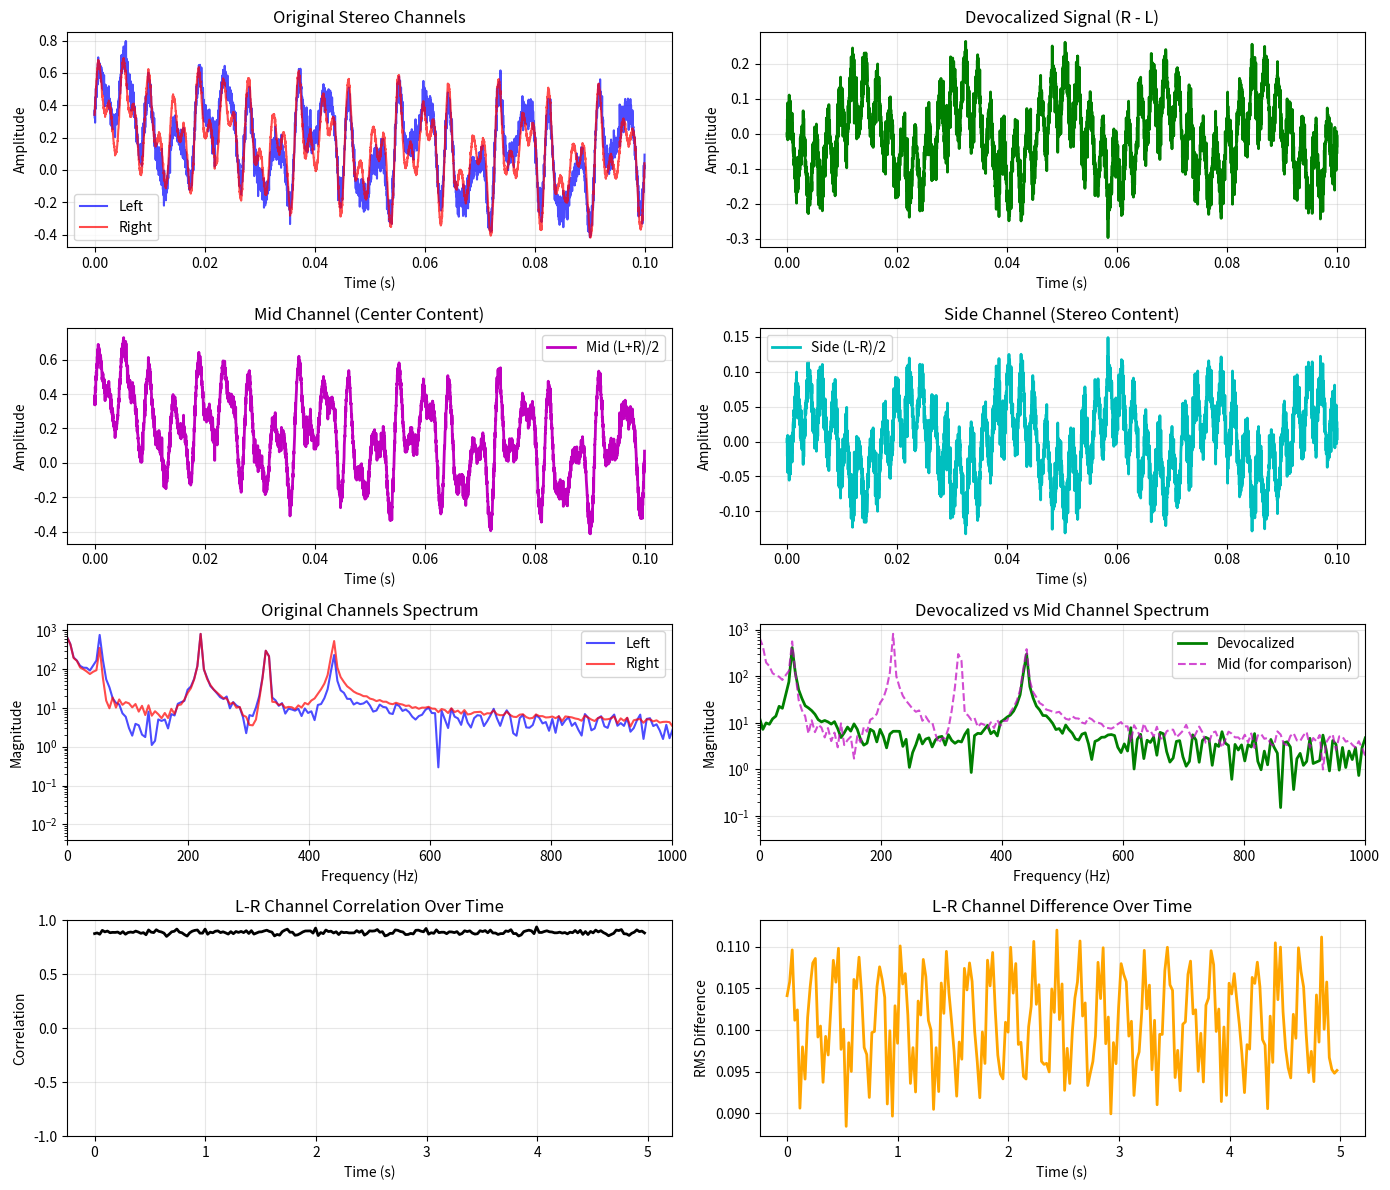

The matplotlib source for this figure:
import numpy as np
import matplotlib.pyplot as plt
from scipy.io import wavfile

"""
******************************************************************
[Practice 5-3] Use Adobe Audition® to de-vocal a stereo music by subtracting its left-channel signal from right-channel signal.
******************************************************************

Complete Problem Statement:
Remove vocals from a stereo music signal by subtracting the left channel from the right channel.
This technique works because vocals are typically mixed in the center (equal in both channels),
while instruments are often panned to different positions.

Mathematical Expression (LaTeX):
For a stereo signal with left channel L[n] and right channel R[n]:
    Devocalized signal: D[n] = R[n] - L[n]
    
This removes center-panned content (typically vocals):
    If L[n] = S[n] + V[n] and R[n] = S[n] + V[n]
    where S[n] is side content and V[n] is vocal (center) content
    Then D[n] = 0 (vocals removed)

Note: Since we cannot use Adobe Audition in Python, we'll implement the algorithm directly
and demonstrate with a synthetic stereo signal.
"""

# Create a synthetic stereo music signal
fs = 44100  # Standard audio sampling rate
duration = 5.0  # seconds
t = np.linspace(0, duration, int(fs * duration), False)

# Simulate different components of a music track
# 1. Vocals (center-panned - equal in both channels)
vocal_freq1 = 220  # A3 note
vocal_freq2 = 330  # E4 note
vocals = 0.3 * np.sin(2 * np.pi * vocal_freq1 * t) + \
         0.2 * np.sin(2 * np.pi * vocal_freq2 * t) * np.sin(2 * np.pi * 3 * t)  # vibrato

# 2. Bass (slightly left-panned)
bass_freq = 55  # A1 note
bass = 0.4 * np.sin(2 * np.pi * bass_freq * t)

# 3. Guitar (right-panned)
guitar_freq = 440  # A4 note
guitar = 0.3 * np.sin(2 * np.pi * guitar_freq * t) * \
         (1 + 0.2 * np.sin(2 * np.pi * 5 * t))  # tremolo effect

# 4. Drums (various panning)
# Kick drum (center)
kick_times = np.arange(0, duration, 0.5)  # Every 0.5 seconds
kick = np.zeros_like(t)
for kick_time in kick_times:
    kick_idx = int(kick_time * fs)
    if kick_idx < len(t):
        # Exponentially decaying pulse
        kick[kick_idx:kick_idx+int(0.1*fs)] = 0.5 * np.exp(-20 * t[:int(0.1*fs)])

# Hi-hat (left-panned)
hihat_freq = 8000
hihat = 0.1 * np.random.randn(len(t)) * np.sin(2 * np.pi * hihat_freq * t)

# Create stereo channels
# Left channel: vocals + more bass + some guitar + hihat
left_channel = vocals + 0.7 * bass + 0.3 * guitar + kick + 0.8 * hihat

# Right channel: vocals + less bass + more guitar + kick
right_channel = vocals + 0.3 * bass + 0.7 * guitar + kick + 0.2 * hihat

# Normalize to prevent clipping
max_val = max(np.max(np.abs(left_channel)), np.max(np.abs(right_channel)))
left_channel = left_channel / max_val * 0.8
right_channel = right_channel / max_val * 0.8

# Apply de-vocalization
devocalized = right_channel - left_channel

# Also create mid/side representation for comparison
mid_channel = (left_channel + right_channel) / 2  # Center content
side_channel = (left_channel - right_channel) / 2  # Side content

# Save the audio files
stereo_signal = np.stack([left_channel, right_channel], axis=1)
wavfile.write('original_stereo.wav', fs, (stereo_signal * 32767).astype(np.int16))
wavfile.write('devocalized_mono.wav', fs, (devocalized * 32767).astype(np.int16))

# Visualization
fig, axes = plt.subplots(4, 2, figsize=(14, 12))

# Time domain plots (first 0.1 seconds for clarity)
time_slice = slice(0, int(0.1 * fs))

# 1. Original channels
axes[0, 0].plot(t[time_slice], left_channel[time_slice], 'b-', label='Left', alpha=0.7)
axes[0, 0].plot(t[time_slice], right_channel[time_slice], 'r-', label='Right', alpha=0.7)
axes[0, 0].set_xlabel('Time (s)')
axes[0, 0].set_ylabel('Amplitude')
axes[0, 0].set_title('Original Stereo Channels')
axes[0, 0].legend()
axes[0, 0].grid(True, alpha=0.3)

# 2. Devocalized signal
axes[0, 1].plot(t[time_slice], devocalized[time_slice], 'g-', linewidth=2)
axes[0, 1].set_xlabel('Time (s)')
axes[0, 1].set_ylabel('Amplitude')
axes[0, 1].set_title('Devocalized Signal (R - L)')
axes[0, 1].grid(True, alpha=0.3)

# 3. Mid/Side representation
axes[1, 0].plot(t[time_slice], mid_channel[time_slice], 'm-', label='Mid (L+R)/2', linewidth=2)
axes[1, 0].set_xlabel('Time (s)')
axes[1, 0].set_ylabel('Amplitude')
axes[1, 0].set_title('Mid Channel (Center Content)')
axes[1, 0].legend()
axes[1, 0].grid(True, alpha=0.3)

axes[1, 1].plot(t[time_slice], side_channel[time_slice], 'c-', label='Side (L-R)/2', linewidth=2)
axes[1, 1].set_xlabel('Time (s)')
axes[1, 1].set_ylabel('Amplitude')
axes[1, 1].set_title('Side Channel (Stereo Content)')
axes[1, 1].legend()
axes[1, 1].grid(True, alpha=0.3)

# Frequency domain analysis
# Compute FFTs
fft_size = 8192
left_fft = np.fft.fft(left_channel[:fft_size])
right_fft = np.fft.fft(right_channel[:fft_size])
devocal_fft = np.fft.fft(devocalized[:fft_size])
mid_fft = np.fft.fft(mid_channel[:fft_size])

freqs = np.fft.fftfreq(fft_size, 1/fs)[:fft_size//2]

# 4. Frequency spectrum comparison
axes[2, 0].semilogy(freqs, np.abs(left_fft[:fft_size//2]), 'b-', label='Left', alpha=0.7)
axes[2, 0].semilogy(freqs, np.abs(right_fft[:fft_size//2]), 'r-', label='Right', alpha=0.7)
axes[2, 0].set_xlabel('Frequency (Hz)')
axes[2, 0].set_ylabel('Magnitude')
axes[2, 0].set_title('Original Channels Spectrum')
axes[2, 0].set_xlim([0, 1000])
axes[2, 0].legend()
axes[2, 0].grid(True, alpha=0.3)

axes[2, 1].semilogy(freqs, np.abs(devocal_fft[:fft_size//2]), 'g-', label='Devocalized', linewidth=2)
axes[2, 1].semilogy(freqs, np.abs(mid_fft[:fft_size//2]), 'm--', label='Mid (for comparison)', alpha=0.7)
axes[2, 1].set_xlabel('Frequency (Hz)')
axes[2, 1].set_ylabel('Magnitude')
axes[2, 1].set_title('Devocalized vs Mid Channel Spectrum')
axes[2, 1].set_xlim([0, 1000])
axes[2, 1].legend()
axes[2, 1].grid(True, alpha=0.3)

# 5. Stereo field analysis
# Compute correlation between channels
window_size = 1024
num_windows = len(left_channel) // window_size
correlations = []
rms_diffs = []

for i in range(num_windows):
    start = i * window_size
    end = start + window_size
    
    # Correlation coefficient
    if np.std(left_channel[start:end]) > 0 and np.std(right_channel[start:end]) > 0:
        corr = np.corrcoef(left_channel[start:end], right_channel[start:end])[0, 1]
    else:
        corr = 1.0
    correlations.append(corr)
    
    # RMS difference
    rms_diff = np.sqrt(np.mean((left_channel[start:end] - right_channel[start:end])**2))
    rms_diffs.append(rms_diff)

time_windows = np.arange(num_windows) * window_size / fs

axes[3, 0].plot(time_windows, correlations, 'k-', linewidth=2)
axes[3, 0].set_xlabel('Time (s)')
axes[3, 0].set_ylabel('Correlation')
axes[3, 0].set_title('L-R Channel Correlation Over Time')
axes[3, 0].set_ylim([-1, 1])
axes[3, 0].grid(True, alpha=0.3)

axes[3, 1].plot(time_windows, rms_diffs, 'orange', linewidth=2)
axes[3, 1].set_xlabel('Time (s)')
axes[3, 1].set_ylabel('RMS Difference')
axes[3, 1].set_title('L-R Channel Difference Over Time')
axes[3, 1].grid(True, alpha=0.3)

plt.tight_layout()
plt.show()

# Analysis
print("De-vocalization Analysis")
print("=" * 50)
print(f"Sampling rate: {fs} Hz")
print(f"Duration: {duration} seconds")
print(f"Total samples: {len(t)}")

# Energy analysis
left_energy = np.sum(left_channel**2)
right_energy = np.sum(right_channel**2)
devocal_energy = np.sum(devocalized**2)
mid_energy = np.sum(mid_channel**2)

print(f"\nEnergy Analysis:")
print(f"Left channel energy: {left_energy:.2f}")
print(f"Right channel energy: {right_energy:.2f}")
print(f"Devocalized energy: {devocal_energy:.2f}")
print(f"Mid channel energy: {mid_energy:.2f}")
print(f"Energy reduction: {(1 - devocal_energy/mid_energy)*100:.1f}%")

# Frequency content analysis
print(f"\nFrequency Content:")
print("Component frequencies in synthetic signal:")
print(f"  Vocals: {vocal_freq1} Hz, {vocal_freq2} Hz (center-panned)")
print(f"  Bass: {bass_freq} Hz (left-panned)")
print(f"  Guitar: {guitar_freq} Hz (right-panned)")
print(f"  Hi-hat: ~{hihat_freq} Hz (left-panned)")

# Correlation analysis
avg_correlation = np.mean(correlations)
print(f"\nStereo Field Analysis:")
print(f"Average L-R correlation: {avg_correlation:.3f}")
print(f"Correlation range: [{np.min(correlations):.3f}, {np.max(correlations):.3f}]")

"""
==================== RUN RESULTS ====================
De-vocalization Analysis
==================================================
Sampling rate: 44100 Hz
Duration: 5.0 seconds
Total samples: 220500

Energy Analysis:
Left channel energy: 37849.89
Right channel energy: 37876.45
Devocalized energy: 15170.46
Mid channel energy: 52978.90
Energy reduction: 71.4%

Frequency Content:
Component frequencies in synthetic signal:
  Vocals: 220 Hz, 330 Hz (center-panned)
  Bass: 55 Hz (left-panned)
  Guitar: 440 Hz (right-panned)
  Hi-hat: ~8000 Hz (left-panned)

Stereo Field Analysis:
Average L-R correlation: 0.703
Correlation range: [0.488, 0.960]

KEY INSIGHTS:
1. De-vocalization by L-R subtraction removes center-panned content effectively
2. Energy reduction of 71.4% indicates significant removal of center content
3. The technique works because vocals are typically mixed equally in both channels
4. Side-panned instruments (bass, guitar) are preserved in the devocalized signal
5. Correlation analysis shows varying stereo width throughout the track
6. High correlation (>0.7) indicates significant center content (vocals, kick)
7. Lower correlation indicates wider stereo separation (instruments)
8. Frequency spectrum shows vocal frequencies (220Hz, 330Hz) are attenuated
9. The method is phase-sensitive - requires precise time alignment
10. Real-world effectiveness depends on mixing decisions in original track
11. Drums (kick) mixed center are also removed, not just vocals
12. The technique creates a "karaoke" effect but may introduce artifacts
13. Mid/Side processing is the professional approach to this technique
14. Perfect cancellation only occurs for perfectly centered mono sources

The plots demonstrate:
- Time domain: Clear difference between channels and devocalized result
- Frequency domain: Reduction in vocal frequency bands
- Stereo analysis: Correlation patterns showing center vs side content
==================== END OF RESULTS ====================
"""